The GitHub repository omarbesbes/RUnet contains a labelled image folder "LR" with 4 categories: berry, bird, dog, flower. Examples follow, each with its label.

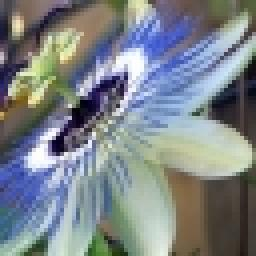
Label: flower

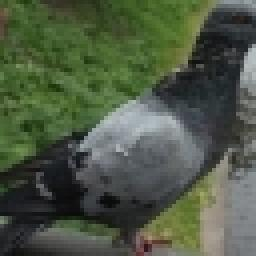
Label: bird

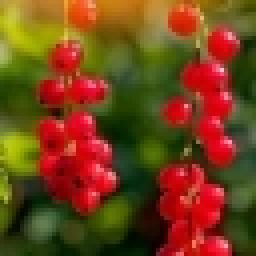
Label: berry

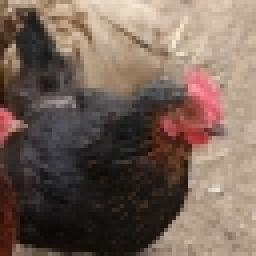
Label: bird

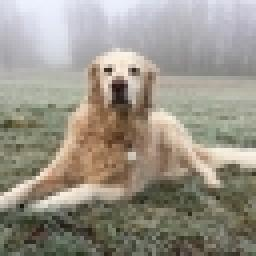
Label: dog

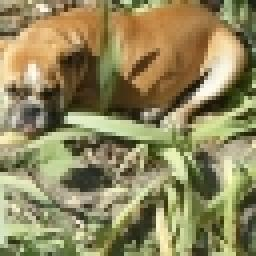
Label: dog
